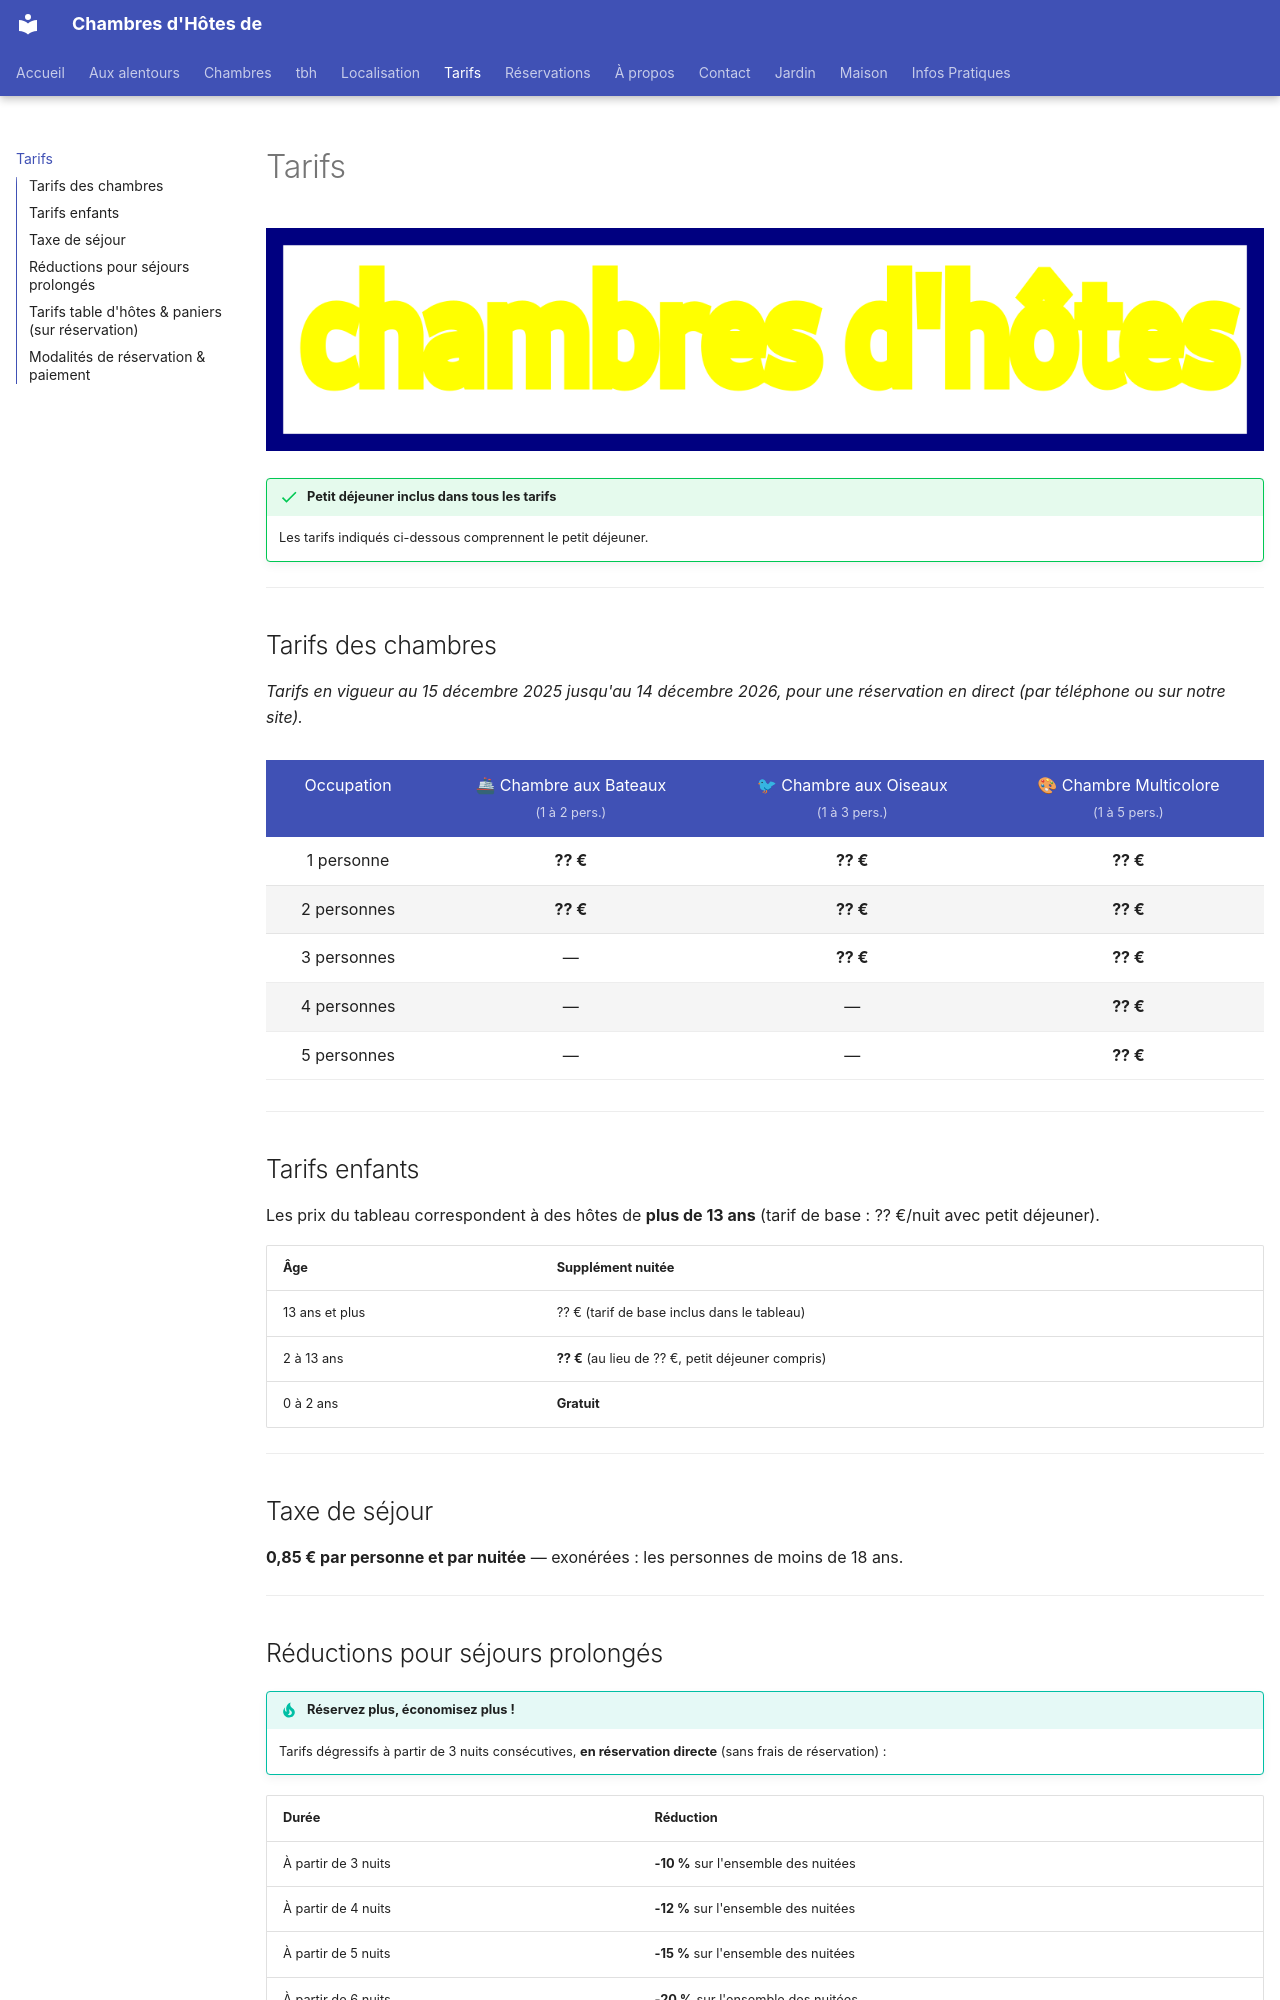

repository: mob-96240/chbh.fr · page: tarifs/index.html · generator: mkdocs

# Tarifs

![chbh-03.png](assets/images/chbh-03.png"c3")

!!! success "Petit déjeuner inclus dans tous les tarifs"
    Les tarifs indiqués ci-dessous comprennent le petit déjeuner.

---

## Tarifs des chambres

*Tarifs en vigueur au 15 décembre 2025 jusqu'au 14 décembre 2026, pour une réservation en direct (par téléphone ou sur notre site).*

<table class="tarifs-table">
<thead>
<tr>
<th>Occupation</th>
<th>🚢 Chambre aux Bateaux<br><small>(1 à 2 pers.)</small></th>
<th>🐦 Chambre aux Oiseaux<br><small>(1 à 3 pers.)</small></th>
<th>🎨 Chambre Multicolore<br><small>(1 à 5 pers.)</small></th>
</tr>
</thead>
<tbody>
<tr>
<td>1 personne</td>
<td><strong>?? €</strong></td>
<td><strong>?? €</strong></td>
<td><strong>?? €</strong></td>
</tr>
<tr>
<td>2 personnes</td>
<td><strong>?? €</strong></td>
<td><strong>?? €</strong></td>
<td><strong>?? €</strong></td>
</tr>
<tr>
<td>3 personnes</td>
<td>—</td>
<td><strong>?? €</strong></td>
<td><strong>?? €</strong></td>
</tr>
<tr>
<td>4 personnes</td>
<td>—</td>
<td>—</td>
<td><strong>?? €</strong></td>
</tr>
<tr>
<td>5 personnes</td>
<td>—</td>
<td>—</td>
<td><strong>?? €</strong></td>
</tr>
</tbody>
</table>

---

## Tarifs enfants

Les prix du tableau correspondent à des hôtes de **plus de 13 ans** (tarif de base : ?? €/nuit avec petit déjeuner).

| Âge | Supplément nuitée |
|---|---|
| 13 ans et plus | ?? € (tarif de base inclus dans le tableau) |
| 2 à 13 ans | **?? €** (au lieu de ?? €, petit déjeuner compris) |
| 0 à 2 ans | **Gratuit** |

---

## Taxe de séjour

**0,85 € par personne et par nuitée** — exonérées : les personnes de moins de 18 ans.

---

## Réductions pour séjours prolongés

!!! tip "Réservez plus, économisez plus !"
    Tarifs dégressifs à partir de 3 nuits consécutives, **en réservation directe** (sans frais de réservation) :

| Durée | Réduction |
|---|---|
| À partir de 3 nuits | **-10 %** sur l'ensemble des nuitées |
| À partir de 4 nuits | **-12 %** sur l'ensemble des nuitées |
| À partir de 5 nuits | **-15 %** sur l'ensemble des nuitées |
| À partir de 6 nuits | **-20 %** sur l'ensemble des nuitées |

---
